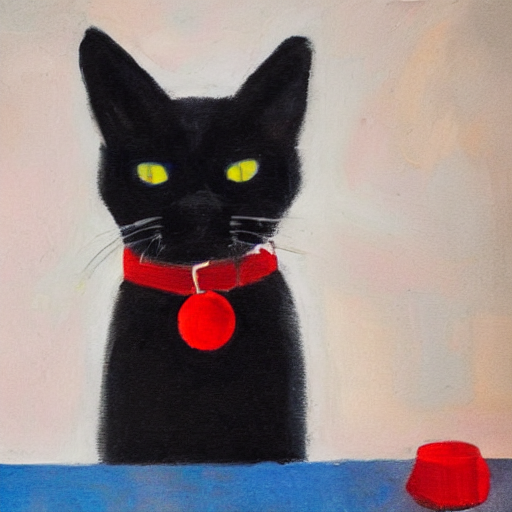
Generation parameters embedded in this image by AUTOMATIC1111 Stable Diffusion web UI or a fork of it (Forge, ...) (PNG 'parameters' text chunk):
Abstract art of a cute black cat with blue eyes wearing a red collar lying on a table
Steps: 20, Sampler: DPM++ 2M Karras, CFG scale: 7, Seed: 1983757261, Size: 512x512, Model hash: cc6cb27103, Model: v1-5-pruned-emaonly, Version: v1.6.0-2-g4afaaf8a